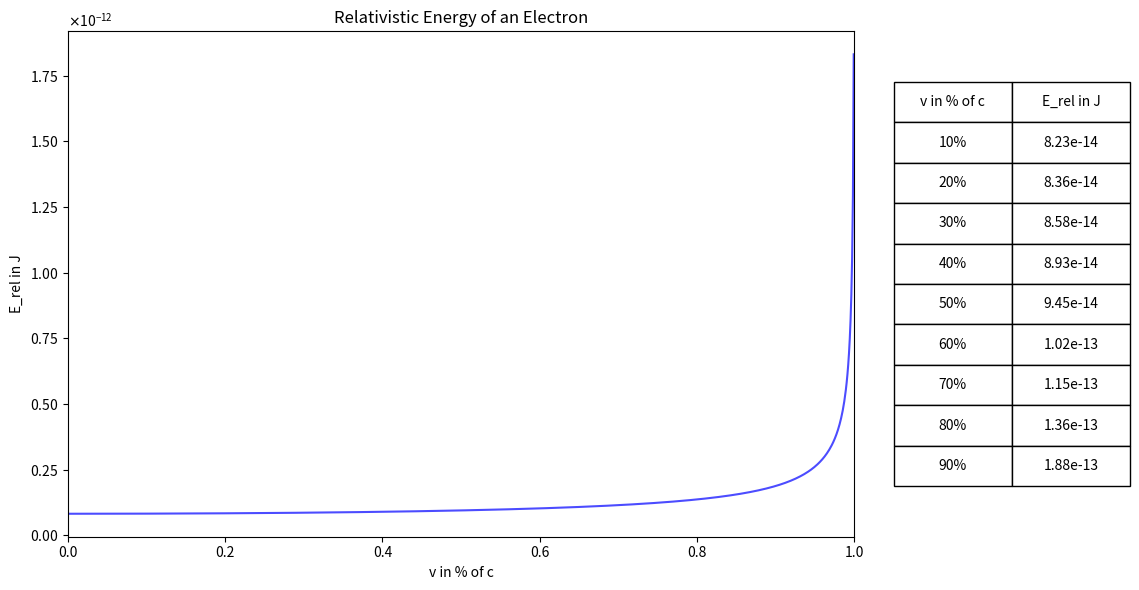

This figure's Python source:
import numpy as np
import matplotlib.pyplot as plt
from matplotlib.ticker import ScalarFormatter

# Parameter
speed_c = 299792458  # Lichtgeschwindigkeit in m/s
mass_e = 9.1093837139 * 10**-31  # Elektron kg
percentages_coarse = [0.1, 0.2, 0.3, 0.4, 0.5, 0.6, 0.7, 0.8, 0.9]  # in percent of c
percentages_fine = np.arange(0.001, 1, 0.001)

def calculateRelativisticEnergy(mass, velocity):
    """Calculate the relativistic energy of an object."""
    return speed_c**2 * mass * (1 / (np.sqrt(1 - velocity**2 / speed_c**2)))

results = [calculateRelativisticEnergy(mass_e, percentage * speed_c) for percentage in percentages_fine]
results_strings = [f"{result:.2e}" for result in results] # deprecated now



# Plot
fig, ax = plt.subplots(figsize=(12, 6))
ax.plot(percentages_fine, results, color='blue', alpha=0.7)
ax.set_xlabel('v in % of c')
ax.set_ylabel('E_rel in J')
ax.set_title('Relativistic Energy of an Electron')
ax.set_xlim(0, 1)
ax.yaxis.set_major_formatter(ScalarFormatter(useMathText=True))
ax.ticklabel_format(style='sci', axis='y', scilimits=(0, 0))


#table
table_data = [[f"{percentage * 100:.0f}%", f"{calculateRelativisticEnergy(mass_e, percentage * speed_c):.2e}"] for percentage in percentages_coarse]

table = plt.table(cellText=table_data, colLabels=["v in % of c", "E_rel in J"], cellLoc='center', loc='right', bbox=[1.05, 0.1, 0.3, 0.8])
table.auto_set_font_size(False)
table.set_fontsize(10)

plt.tight_layout()
plt.show()